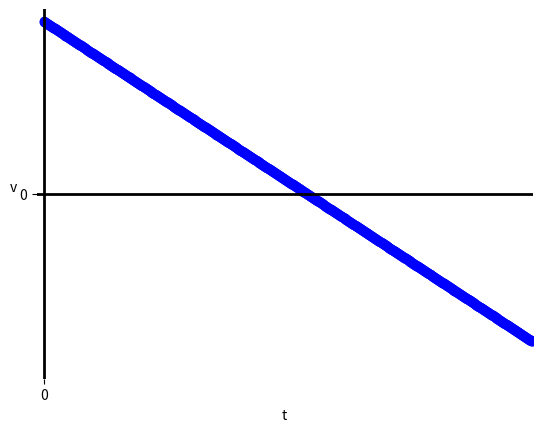

Reproduce this figure in Python.
from pylab import *

t = arange(0.0,10.0,.01)
s = -0.13*t + 0.70

scatter(t,s, color='blue')

font = {'family' : 'normal',
        'weight' : 'bold',
        'size'   : 22}
matplotlib.rc('font', **font)

xlim(xmin=-0.15,xmax=10)
ylim(ymin=-.75,ymax=.75)
grid(True)
xlabel('t')
ylabel('v', rotation=0,)

xticks([0])
yticks([0])


setp(gca(), frame_on=False)


axhline(linewidth=2, color='black')
axvline(linewidth=2, color='black')

savefig('curve1.png')

show()
